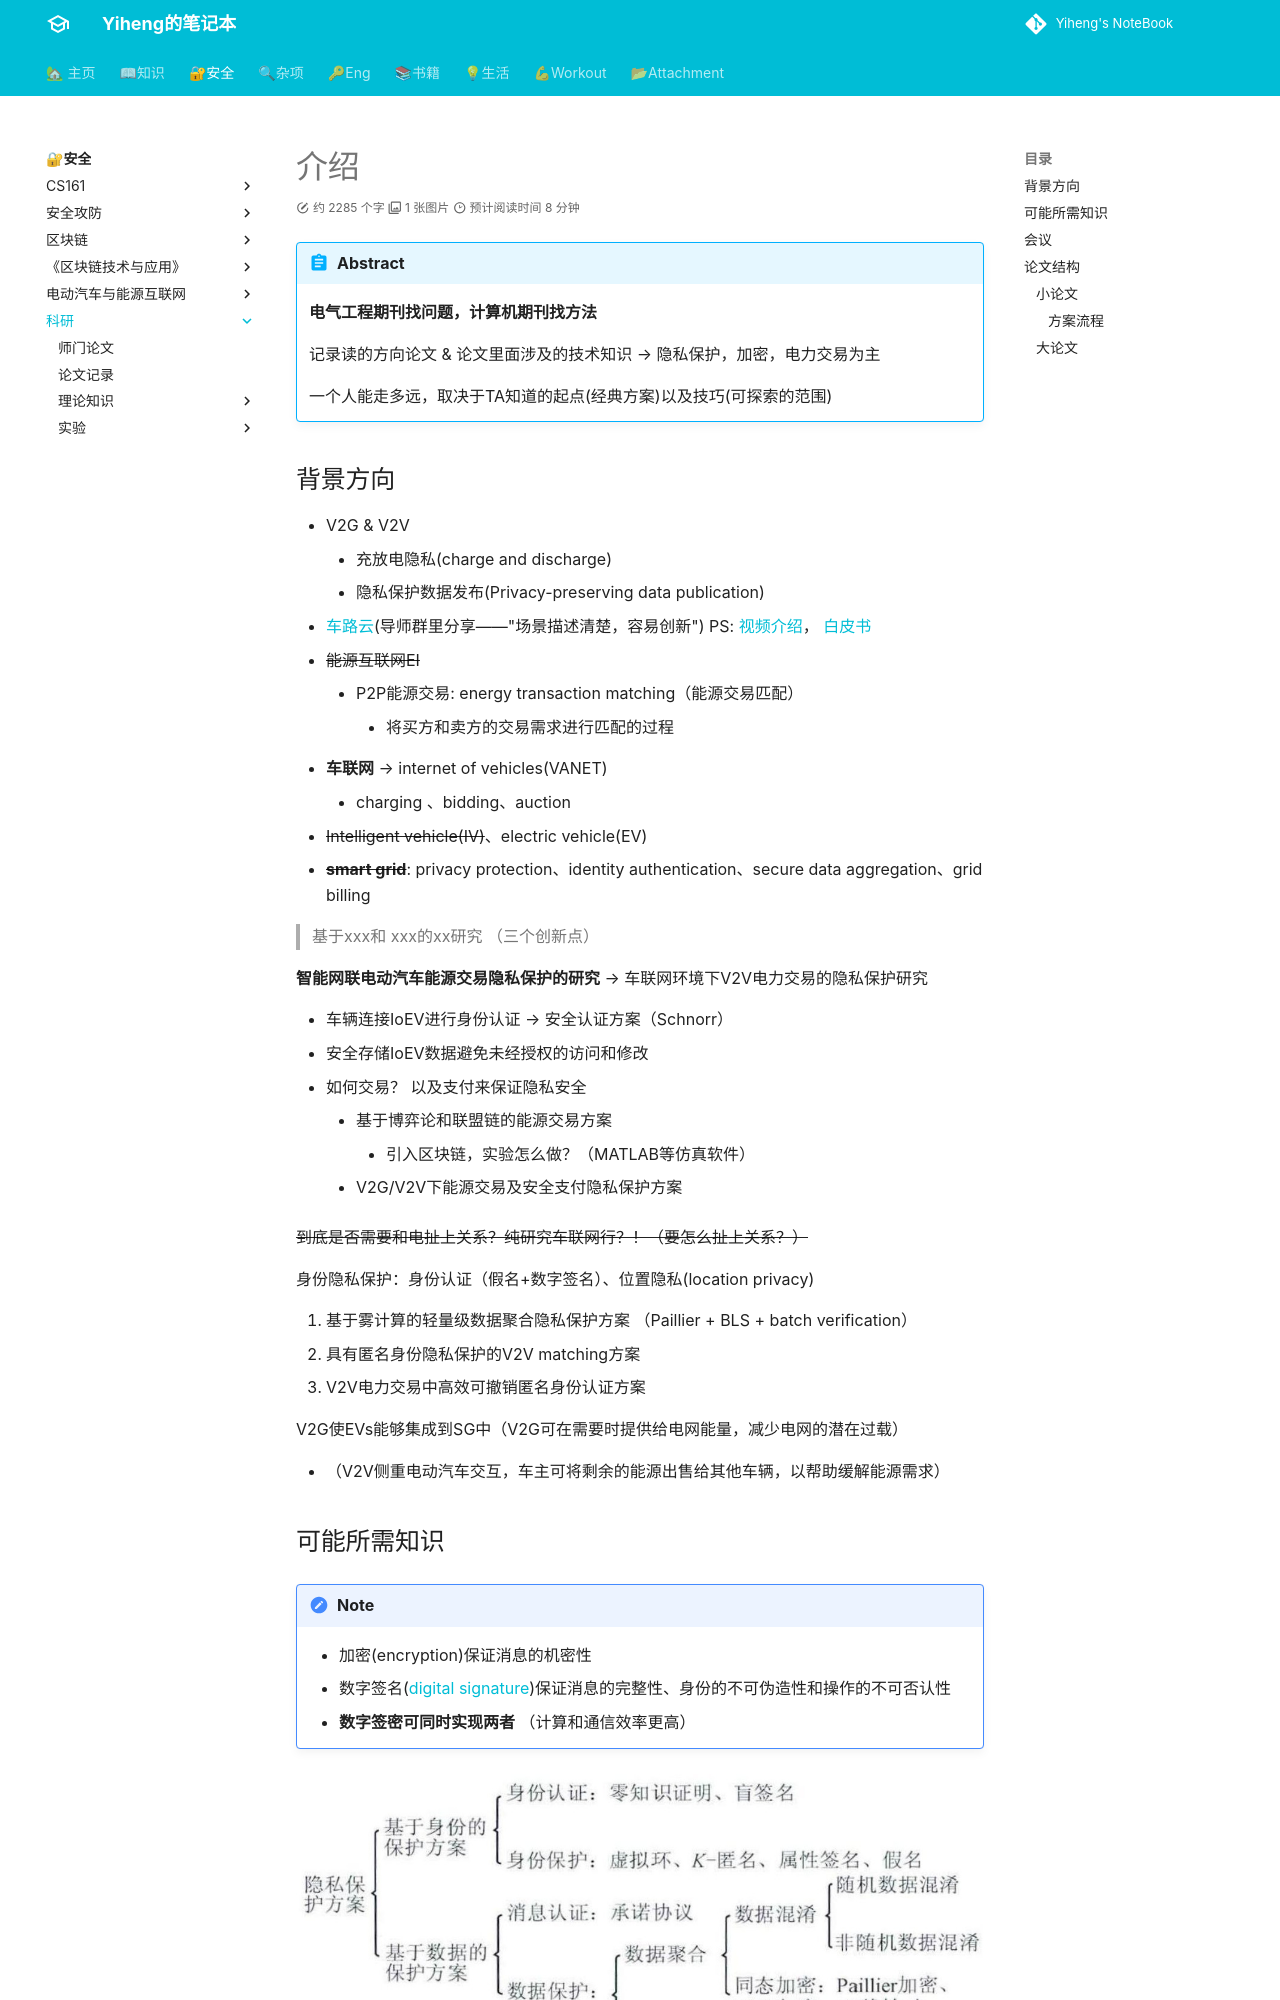

repository: codeheng/codeheng.github.io · page: security_etc/paper/index.html · generator: mkdocs

---
comments: true
---

# 介绍

!!! Abstract
    **电气工程期刊找问题，计算机期刊找方法**

    记录读的方向论文 & 论文里面涉及的技术知识 --> 隐私保护，加密，电力交易为主
    
    一个人能走多远，取决于TA知道的起点(经典方案)以及技巧(可探索的范围)


## 背景方向
- V2G & V2V
    - 充放电隐私(charge and discharge)
    - 隐私保护数据发布(Privacy-preserving data publication)
- [车路云](https://www.tsinghua.edu.cn/info/1182/109825.htm)(导师群里分享——"场景描述清楚，容易创新") PS: [视频介绍](https://www.bilibili.com/video/BV1V1421y7n3/?spm_id_from=333.337.search-card.all.click&vd_source=41a19477b1cd284eb33c00c0aae3f725)， [白皮书](https://13115299.s21i.faiusr.com/61/1/ABUIABA9GAAgzKiYngYo_oOy7AY.pdf)
- ~~能源互联网EI~~
    - P2P能源交易: energy transaction matching（能源交易匹配）
        - 将买方和卖方的交易需求进行匹配的过程
- **车联网** --> internet of vehicles(VANET)
      -  charging 、bidding、auction
- ~~Intelligent vehicle(IV)~~、electric vehicle(EV)
- ~~**smart grid**~~: privacy protection、identity authentication、secure data aggregation、grid billing 

> 基于xxx和 xxx的xx研究 （三个创新点）

**智能网联电动汽车能源交易隐私保护的研究**  -->  车联网环境下V2V电力交易的隐私保护研究

- 车辆连接IoEV进行身份认证 --> 安全认证方案（Schnorr）
- 安全存储IoEV数据避免未经授权的访问和修改
- 如何交易？ 以及支付来保证隐私安全
    * 基于博弈论和联盟链的能源交易方案
        + 引入区块链，实验怎么做？（MATLAB等仿真软件）
    * V2G/V2V下能源交易及安全支付隐私保护方案


~~到底是否需要和电扯上关系？纯研究车联网行？！（要怎么扯上关系？）~~

身份隐私保护：身份认证（假名+数字签名）、位置隐私(location privacy)

1.	基于雾计算的轻量级数据聚合隐私保护方案 （Paillier + BLS + batch verification）
2.	具有匿名身份隐私保护的V2V matching方案 
3.	V2V电力交易中高效可撤销匿名身份认证方案


V2G使EVs能够集成到SG中（V2G可在需要时提供给电网能量，减少电网的潜在过载）

- （V2V侧重电动汽车交互，车主可将剩余的能源出售给其他车辆，以帮助缓解能源需求）
